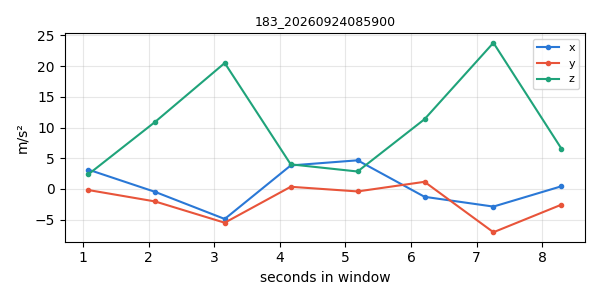

The data file committed next to this chart (first rows):
timestamp, x, y, z
1790204332, 3.145, -0.1831, 2.368
1790204333, -0.4798, -2.042, 10.9
1790204334, -4.901, -5.512, 20.52
1790204335, 3.823, 0.3458, 4.001
1790204336, 4.658, -0.4128, 2.836
1790204337, -1.288, 1.156, 11.36
1790204338, -2.882, -7.064, 23.81
1790204339, 0.4253, -2.575, 6.576
